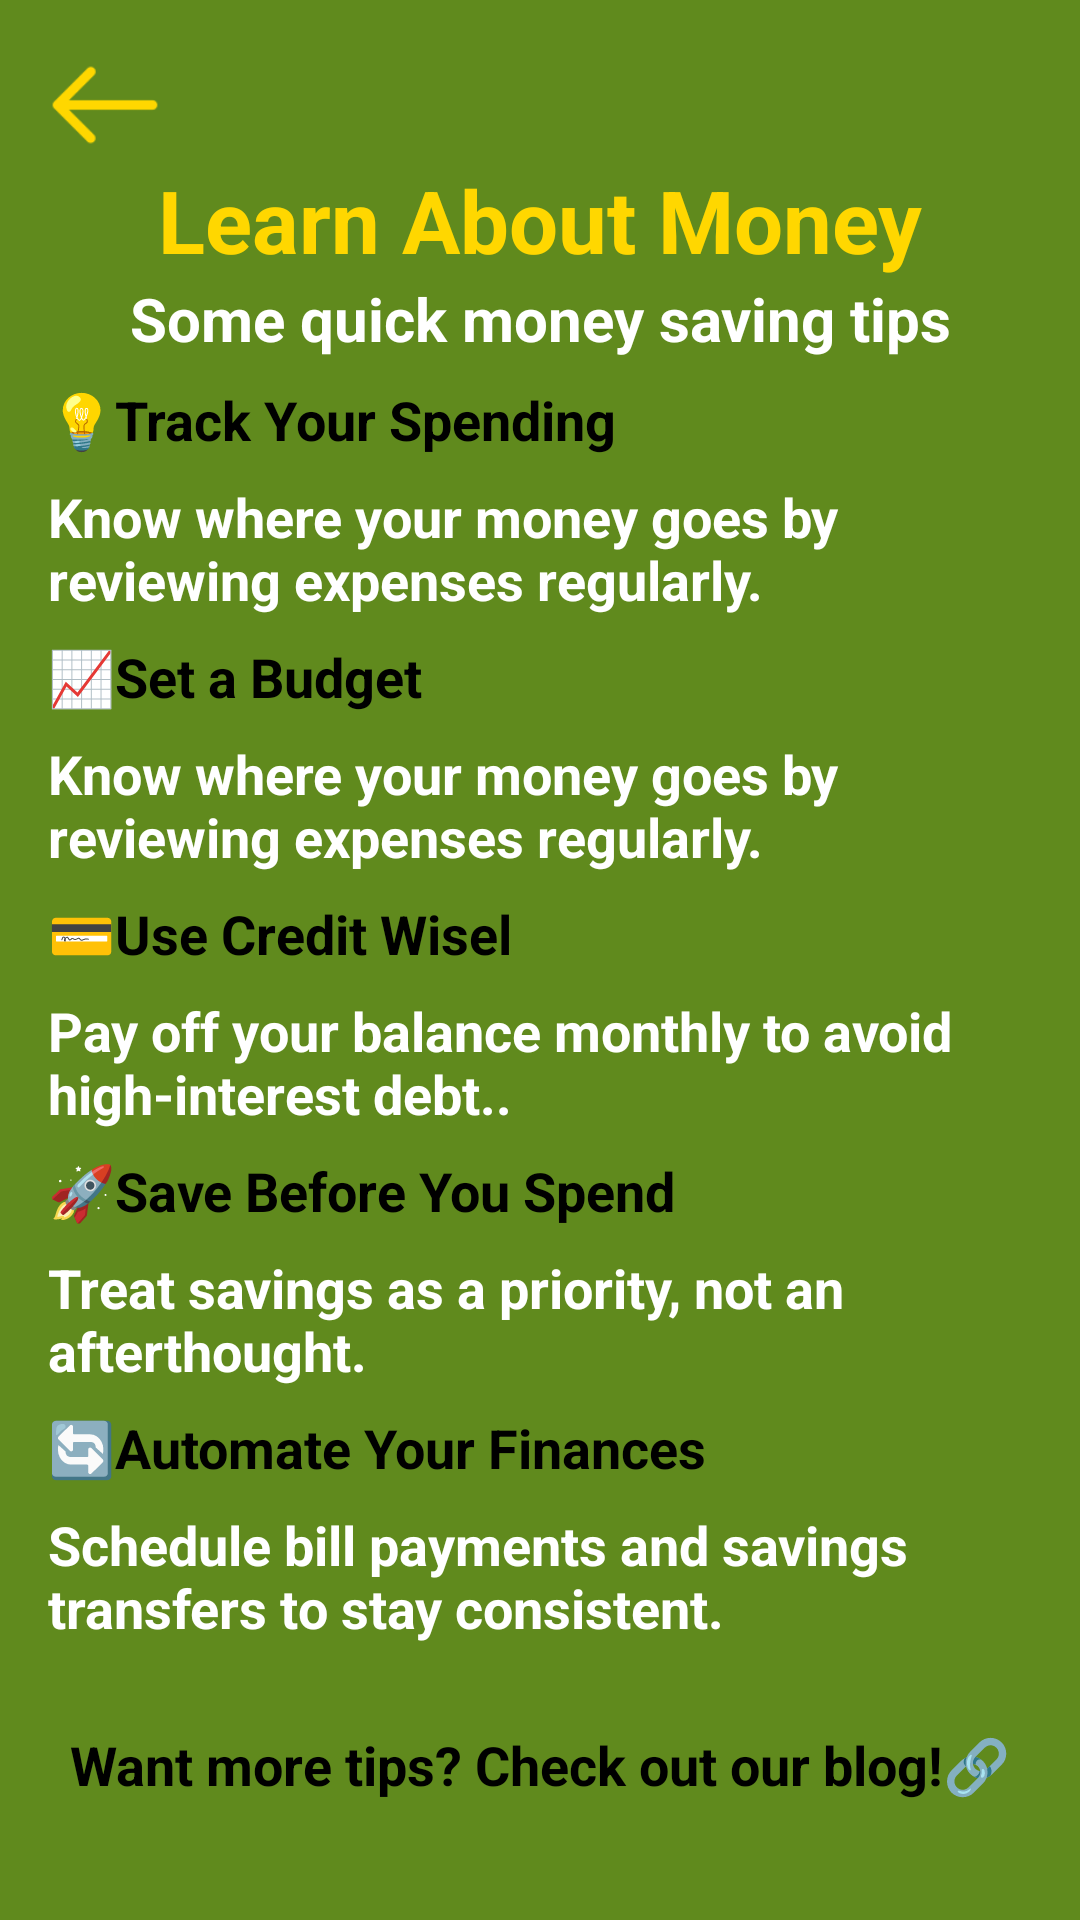

Layout XML and referenced resources for this Android screen:
<!-- AndroidManifest.xml: application theme Theme.AppCompat.DayNight.NoActionBar -->
<!-- res/layout/fragment_learn_about_money.xml -->
<?xml version="1.0" encoding="utf-8"?>
<FrameLayout xmlns:android="http://schemas.android.com/apk/res/android"
    xmlns:tools="http://schemas.android.com/tools"
    android:layout_width="match_parent"
    android:layout_height="match_parent"
    android:background="@color/green"
    tools:context=".LearnAboutMoneyFragment">
    <LinearLayout
        android:layout_width="match_parent"
        android:layout_height="wrap_content"
        android:orientation="vertical"
        android:padding="16dp"
        android:gravity="center_horizontal">

    <ImageView
        android:id="@+id/back"
        android:layout_width="38dp"
        android:layout_height="38dp"
        android:layout_gravity="start"
        android:src="@drawable/ic_back"/>
        <TextView
            android:layout_width="match_parent"
            android:layout_height="wrap_content"
            android:text="Learn About Money"
            android:textColor="@color/yellow"
            android:textStyle="bold"
            android:textSize="29sp"
            android:textAlignment="center"/>
        <TextView
            android:layout_width="match_parent"
            android:layout_height="wrap_content"
            android:textColor="@color/white"
            android:text="Some quick money saving tips"
            android:textStyle="bold"
            android:textAlignment="center"
            android:textSize="20sp"/>
        <TextView
            android:layout_width="wrap_content"
            android:layout_height="wrap_content"
            android:layout_gravity="start"
            android:text="💡Track Your Spending"
            android:textColor="@color/black"
            android:textStyle="bold"
            android:textSize="18sp"
            android:layout_marginTop="8dp"/>
        <TextView
            android:layout_width="wrap_content"
            android:layout_height="wrap_content"
            android:layout_gravity="start"
            android:text="Know where your money goes by reviewing expenses regularly."
            android:textColor="@color/white"
            android:textStyle="bold"
            android:textSize="18sp"
            android:layout_marginTop="8dp"/>
        <TextView
            android:layout_width="wrap_content"
            android:layout_height="wrap_content"
            android:layout_gravity="start"
            android:text="📈Set a Budget"
            android:textColor="@color/black"
            android:textStyle="bold"
            android:textSize="18sp"
            android:layout_marginTop="8dp"/>
        <TextView
            android:layout_width="wrap_content"
            android:layout_height="wrap_content"
            android:layout_gravity="start"
            android:text="Know where your money goes by reviewing expenses regularly."
            android:textColor="@color/white"
            android:textStyle="bold"
            android:textSize="18sp"
            android:layout_marginTop="8dp"/>
        <TextView
            android:layout_width="wrap_content"
            android:layout_height="wrap_content"
            android:layout_gravity="start"
            android:text="💳Use Credit Wisel"
            android:textColor="@color/black"
            android:textStyle="bold"
            android:textSize="18sp"
            android:layout_marginTop="8dp"/>
        <TextView
            android:layout_width="wrap_content"
            android:layout_height="wrap_content"
            android:layout_gravity="start"
            android:text="Pay off your balance monthly to avoid high-interest debt.."
            android:textColor="@color/white"
            android:textStyle="bold"
            android:textSize="18sp"
            android:layout_marginTop="8dp"/>
        <TextView
            android:layout_width="wrap_content"
            android:layout_height="wrap_content"
            android:layout_gravity="start"
            android:text="🚀Save Before You Spend"
            android:textColor="@color/black"
            android:textStyle="bold"
            android:textSize="18sp"
            android:layout_marginTop="8dp"/>
        <TextView
            android:layout_width="wrap_content"
            android:layout_height="wrap_content"
            android:layout_gravity="start"
            android:text="Treat savings as a priority, not an afterthought."
            android:textColor="@color/white"
            android:textStyle="bold"
            android:textSize="18sp"
            android:layout_marginTop="8dp"/>
        <TextView
            android:layout_width="wrap_content"
            android:layout_height="wrap_content"
            android:layout_gravity="start"
            android:text="🔄Automate Your Finances"
            android:textColor="@color/black"
            android:textStyle="bold"
            android:textSize="18sp"
            android:layout_marginTop="8dp"/>
        <TextView
            android:layout_width="wrap_content"
            android:layout_height="wrap_content"
            android:layout_gravity="start"
            android:text="Schedule bill payments and savings transfers to stay consistent."
            android:textColor="@color/white"
            android:textStyle="bold"
            android:textSize="18sp"
            android:layout_marginTop="8dp"/>
        <TextView
            android:id="@+id/textView13"
            android:layout_width="wrap_content"
            android:layout_height="wrap_content"
            android:layout_gravity="center"
            android:text="Want more tips? Check out our blog!🔗"
            android:textColor="@color/black"
            android:textStyle="bold"
            android:textSize="18sp"
            android:layout_marginTop="28dp"/>
    </LinearLayout>

</FrameLayout>
<!-- resources referenced by this layout -->
<resources>
  <color name="black">#FF000000</color>
  <color name="green">#608A1D</color>
  <color name="white">#FFFFFFFF</color>
  <color name="yellow">#FFD700</color>
  <!-- drawable ic_back: png bitmap (drawable, 797 bytes) -->
</resources>
